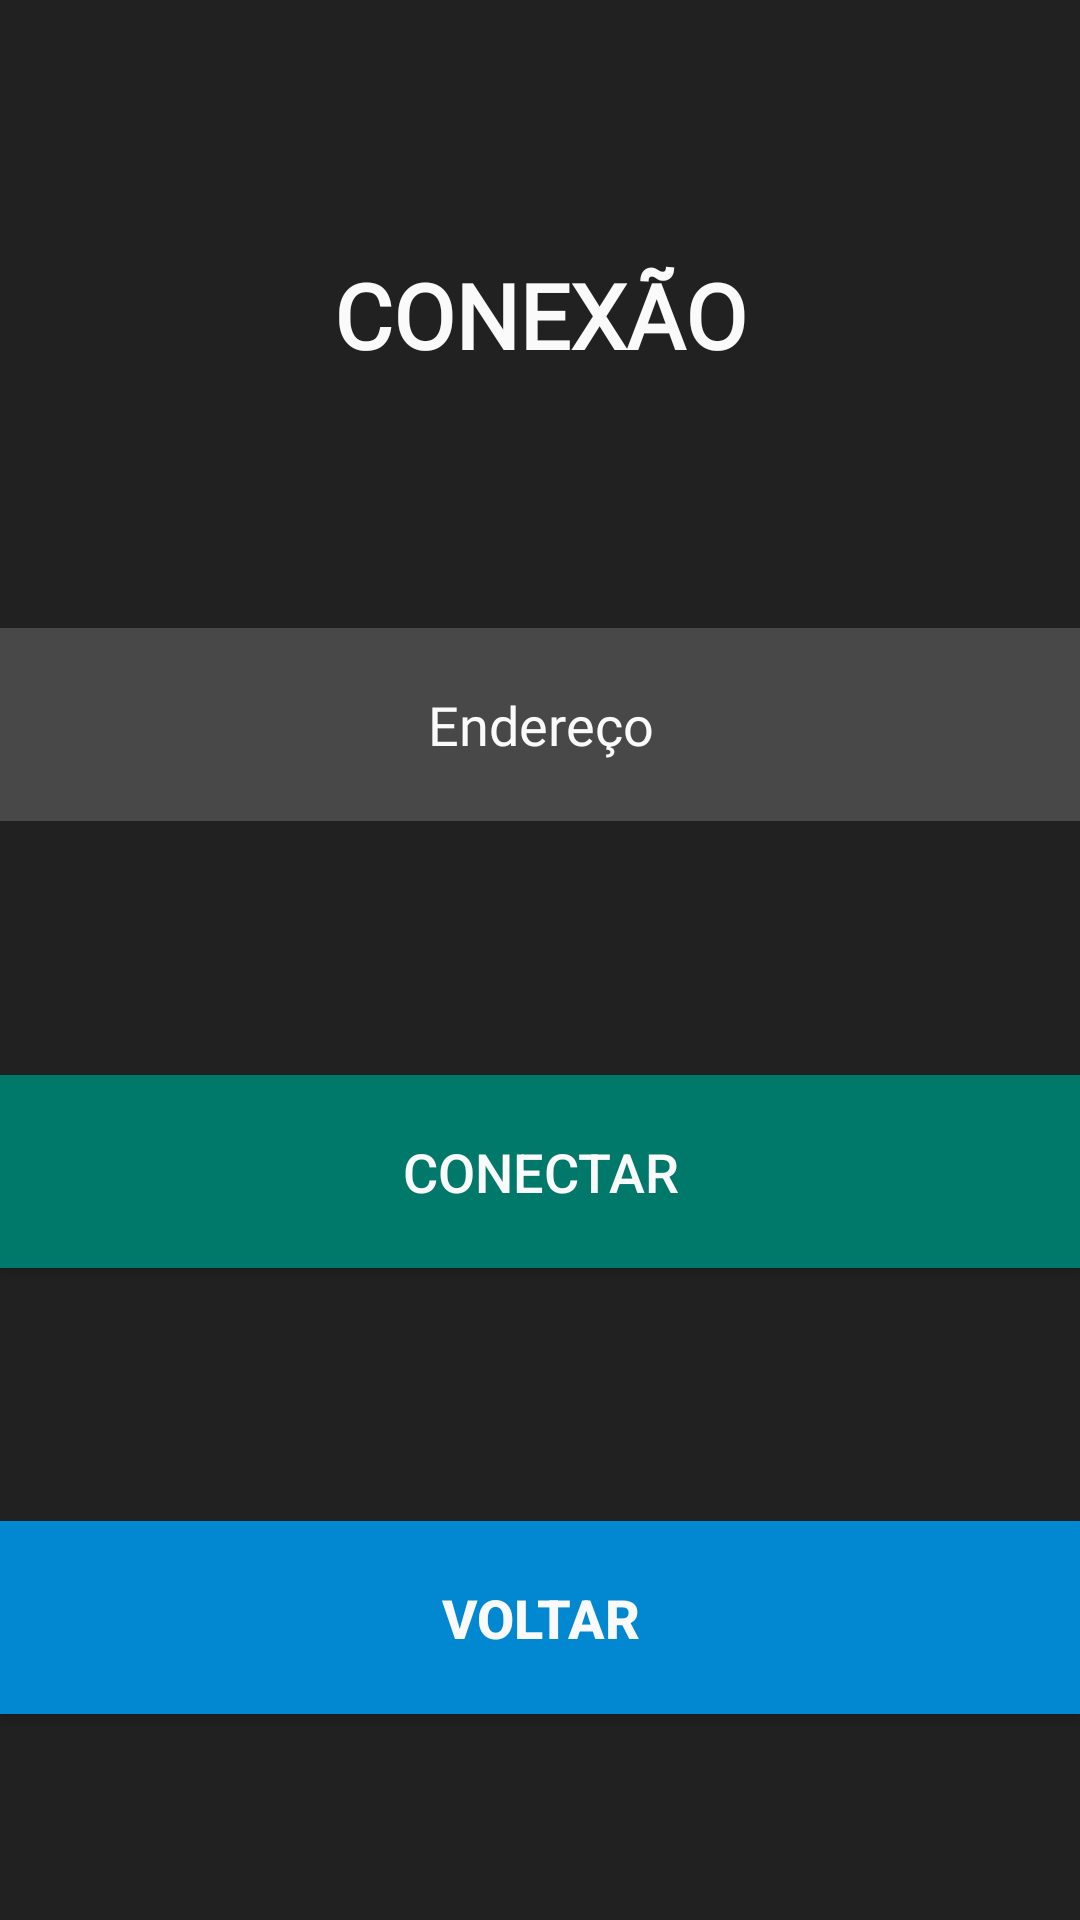

Android layout source for this screen:
<!-- AndroidManifest.xml: application theme Theme.AppCompat.DayNight.NoActionBar -->
<!-- res/layout/dialog_client.xml -->
<?xml version="1.0" encoding="utf-8"?>
<androidx.constraintlayout.widget.ConstraintLayout xmlns:android="http://schemas.android.com/apk/res/android"
    xmlns:app="http://schemas.android.com/apk/res-auto"
    xmlns:tools="http://schemas.android.com/tools"
    android:layout_width="match_parent"
    android:layout_height="match_parent"
    android:background="@color/colorBackground"
    android:orientation="vertical">

    <TextView
        android:id="@+id/tvTitle"
        android:layout_width="0dp"
        android:layout_height="wrap_content"
        android:layout_marginTop="16dp"
        android:fontFamily="@font/roboto"
        android:text="CONEXÃO"
        android:textAlignment="center"
        android:textColor="@color/colorWhite"
        android:textSize="30sp"
        android:textStyle="bold"
        app:layout_constraintBottom_toTopOf="@+id/serverIp"
        app:layout_constraintEnd_toEndOf="parent"
        app:layout_constraintStart_toStartOf="parent"
        app:layout_constraintTop_toTopOf="parent" />

    <EditText
        android:id="@+id/serverIp"
        android:layout_width="match_parent"
        android:layout_height="wrap_content"
        android:layout_marginTop="16dp"
        android:background="@color/colorBackgroundLight"
        android:digits="0123456789."
        android:ems="10"
        android:fontFamily="@font/roboto"
        android:foregroundTint="@color/colorWhite"
        android:hint="Endereço"
        android:inputType="number"
        android:padding="20sp"
        android:textAlignment="center"
        android:textColor="@color/colorWhite"
        android:textColorHighlight="@color/colorBlue"
        android:textColorHint="@color/colorWhite"
        android:textColorLink="@color/colorBlue"
        android:textSize="18sp"
        app:layout_constraintBottom_toTopOf="@+id/btnConnect"
        app:layout_constraintEnd_toEndOf="parent"
        app:layout_constraintStart_toStartOf="parent"
        app:layout_constraintTop_toBottomOf="@+id/tvTitle" />

    <Button
        android:id="@+id/btnConnect"
        android:layout_width="0dp"
        android:layout_height="wrap_content"
        android:layout_marginTop="16dp"
        android:background="@color/colorCian"
        android:padding="20sp"
        android:text="Conectar"
        android:textColor="@color/colorWhite"
        android:textSize="18sp"
        app:layout_constraintBottom_toTopOf="@+id/btnBack"
        app:layout_constraintEnd_toEndOf="parent"
        app:layout_constraintHorizontal_bias="0.6"
        app:layout_constraintStart_toStartOf="parent"
        app:layout_constraintTop_toBottomOf="@+id/serverIp" />

    <Button
        android:id="@+id/btnBack"
        android:layout_width="match_parent"
        android:layout_height="wrap_content"
        android:layout_marginTop="16dp"
        android:background="@color/colorBlue"
        android:padding="20sp"
        android:text="Voltar"
        android:textAlignment="center"
        android:textColor="@color/colorWhite"
        android:textSize="18sp"
        android:textStyle="bold"
        app:layout_constraintBottom_toBottomOf="parent"
        app:layout_constraintEnd_toEndOf="parent"
        app:layout_constraintStart_toStartOf="parent"
        app:layout_constraintTop_toBottomOf="@+id/btnConnect" />
</androidx.constraintlayout.widget.ConstraintLayout>
<!-- resources referenced by this layout -->
<resources>
  <color name="colorBackground">#212121</color>
  <color name="colorBackgroundLight">#484848</color>
  <color name="colorBlue">#0288d1</color>
  <color name="colorCian">#00796b</color>
  <color name="colorWhite">#fafafa</color>
</resources>
